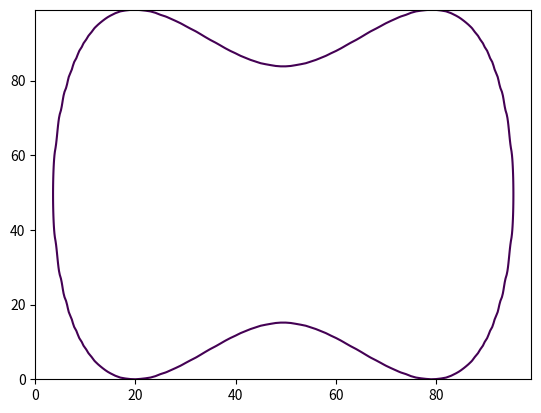

Source code (Python):
#!/usr/bin/env python3

import numpy as np
import matplotlib.pyplot as plt

X, Y = np.meshgrid(np.linspace(-2, 2, 100), np.linspace(-2, 2, 100))
phi = (X - 1.2)**2 * (X + 1.2)**2 + Y**2 - 4
psi = phi.copy()

dt = .05

def my_sign(x):
    return x / (np.abs(x) + .1)

for i in range(100):
    plt.imsave('psi_%04d.png' % i, psi, cmap=plt.cm.gray, vmin=0, vmax=1)
    plt.clf()
    plt.contour(psi, levels=[0])
    plt.savefig('cont_%04d.png' % i)
    gx, gy = np.gradient(psi)
    gradnorm = np.sqrt(gx**2 + gy**2)
    psi = psi - dt * my_sign(phi) * (gradnorm - 1)
